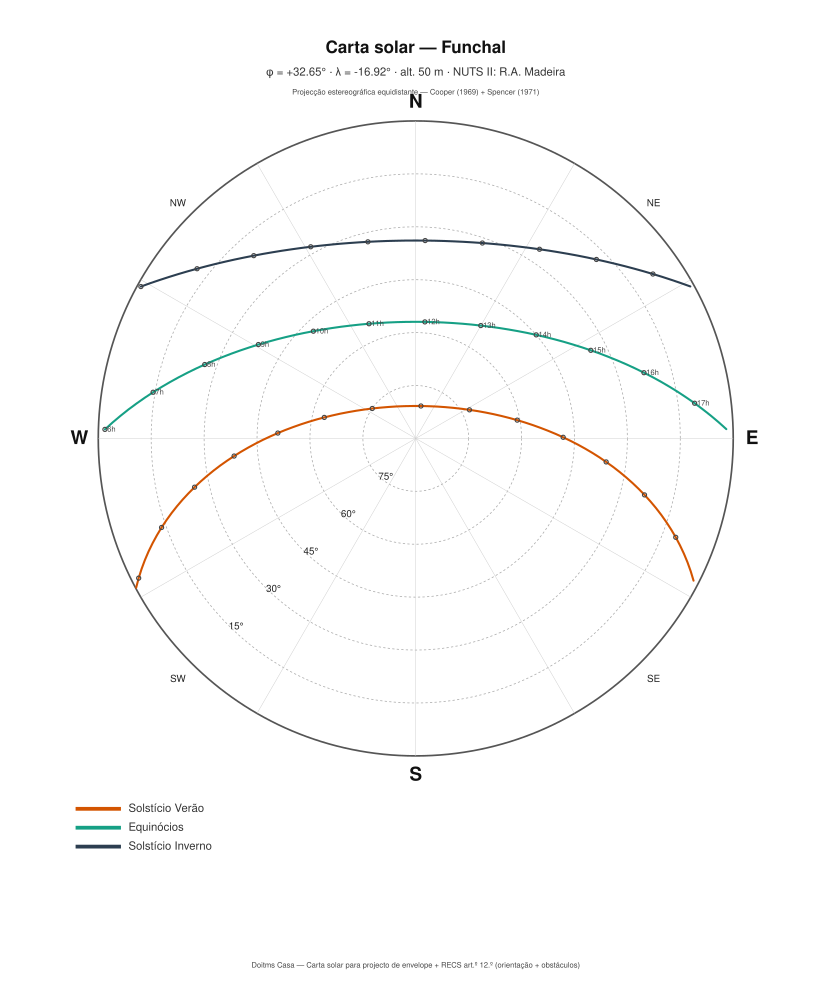

Values plotted in this chart, from the file beside it:
Data-chave; Hora civil (h); Altitude (°); Azimute (°, N=0°); Hora solar (h)
Solstício Verão; 5; 13.66; 250.7; 6.106
Solstício Verão; 6; 25.80; 257.6; 7.106
Solstício Verão; 7; 38.27; 264.5; 8.106
Solstício Verão; 8; 50.88; 272.2; 9.106
Solstício Verão; 9; 63.39; 282.9; 10.11
Solstício Verão; 10; 75.03; 304.5; 11.11
Solstício Verão; 11; 80.69; 9.05; 12.11
Solstício Verão; 12; 72.74; 62.00; 13.11
Solstício Verão; 13; 60.77; 79.79; 14.11
Solstício Verão; 14; 48.21; 89.56; 15.11
Solstício Verão; 15; 35.61; 97.03; 16.11
Solstício Verão; 16; 23.20; 103.9; 17.11
Solstício Verão; 17; 11.14; 110.8; 18.11
Solstício Verão; 18; -0.33; 118.5; 19.11
Equinócios; 5; -0.26; 270.3; 5.997
Equinócios; 6; 12.33; 278.5; 6.997
Equinócios; 7; 24.62; 287.6; 7.997
Equinócios; 8; 36.23; 298.7; 8.997
Equinócios; 9; 46.47; 313.4; 9.997
Equinócios; 10; 54.03; 333.8; 11
Equinócios; 11; 56.95; 359.9; 12
Equinócios; 12; 54.06; 26.08; 13
Equinócios; 13; 46.53; 46.53; 14
Equinócios; 14; 36.30; 61.24; 15
Equinócios; 15; 24.69; 72.31; 16
Equinócios; 16; 12.40; 81.40; 17
Equinócios; 17; -0.18; 89.64; 18
Solstício Inverno; 6; 0.98; 298.9; 7.164
Solstício Inverno; 7; 11.53; 307.8; 8.164
Solstício Inverno; 8; 20.76; 318.4; 9.164
Solstício Inverno; 9; 28.05; 331.3; 10.16
Solstício Inverno; 10; 32.64; 346.3; 11.16
Solstício Inverno; 11; 33.85; 2.72; 12.16
Solstício Inverno; 12; 31.48; 18.83; 13.16
Solstício Inverno; 13; 25.92; 33.19; 14.16
Solstício Inverno; 14; 17.91; 45.27; 15.16
Solstício Inverno; 15; 8.19; 55.27; 16.16
